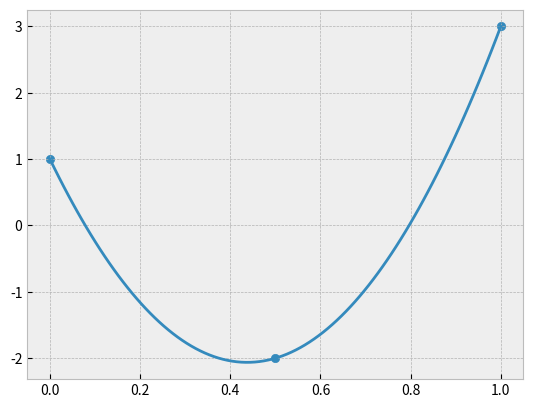

Write the Python code that produced this figure.
import numpy as np
import matplotlib.pyplot as plot
import matplotlib.style as style


def p(x):
    return 1 - 14 * x + 16 * x ** 2


style.use("bmh")
dots = np.array([
    [0., 1.],
    [0.5, -2.],
    [1., 3.]
])
plot.scatter(dots[:, 0], dots[:, 1])
x = np.linspace(0, 1, 100)
plot.plot(x, p(x))
plot.show()
